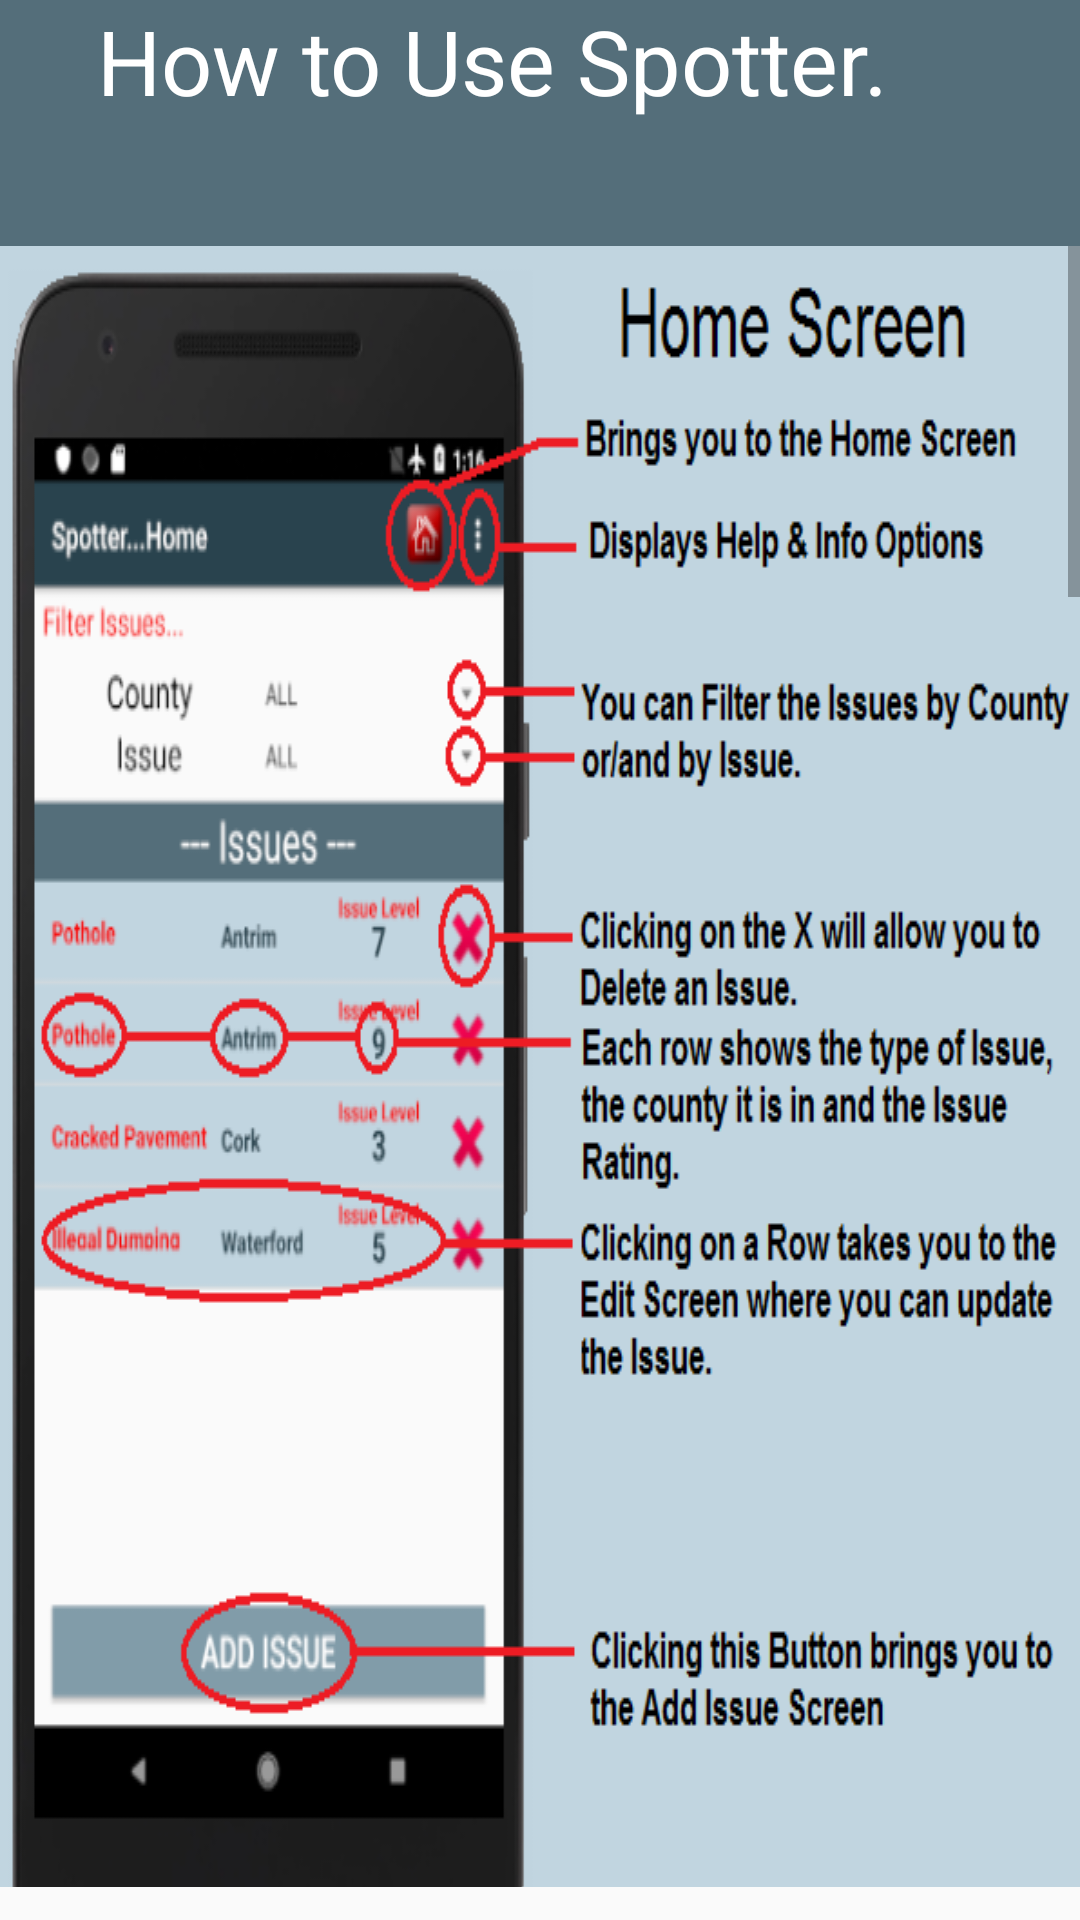

Write the Android layout XML for this screen, with the resource values it uses.
<!-- AndroidManifest.xml: application theme AppTheme -->
<!-- res/layout/help.xml -->
<?xml version="1.0" encoding="utf-8"?>
<android.support.constraint.ConstraintLayout xmlns:android="http://schemas.android.com/apk/res/android"
    xmlns:app="http://schemas.android.com/apk/res-auto"
    xmlns:tools="http://schemas.android.com/tools"
    android:layout_width="match_parent"
    android:layout_height="match_parent"
    tools:context=".activities.activities.Help">


    <TextView
        android:id="@+id/textViewHelpInstructions"
        android:layout_width="429dp"
        android:layout_height="82dp"
        android:layout_marginStart="8dp"
        android:background="@color/colorGrey"
        android:text="How to Use Spotter."
        android:textAlignment="center"

        android:textColor="@color/colorFontWhite"
        android:textSize="30sp"
        app:layout_constraintEnd_toEndOf="parent"
        app:layout_constraintHorizontal_bias="0.764"
        app:layout_constraintStart_toStartOf="parent"
        app:layout_constraintTop_toTopOf="parent" />

    <ScrollView xmlns:android="http://schemas.android.com/apk/res/android"
        xmlns:tools="http://schemas.android.com/tools"
        android:id="@+id/scrollView2"
        android:layout_width="wrap_content"
        android:layout_height="547dp"
        android:layout_marginBottom="0dp"
        app:layout_constraintBottom_toBottomOf="parent"
        app:layout_constraintEnd_toEndOf="parent"
        app:layout_constraintHorizontal_bias="1.0"
        app:layout_constraintStart_toStartOf="parent"
        app:layout_constraintTop_toBottomOf="@+id/textViewHelpInstructions"
        app:layout_constraintVertical_bias="0.0">
        
        <ImageView
            android:id="@+id/imageView2"
            android:layout_width="match_parent"
            android:layout_height="600dp"
            android:layout_marginBottom="0dp"
            android:background="@drawable/helpscreen"
            android:scrollbarAlwaysDrawVerticalTrack="true"
            app:layout_constraintBottom_toBottomOf="parent"
            app:layout_constraintStart_toStartOf="parent"
            app:layout_constraintTop_toBottomOf="@+id/textViewHelpInstructions"
            tools:srcCompat="@tools:sample/backgrounds/scenic" />
    </ScrollView>
</android.support.constraint.ConstraintLayout>
<!-- resources referenced by this layout -->
<resources>
  <color name="colorFontWhite">#ffffff</color>
  <color name="colorGrey">#546e7a</color>
  <!-- drawable helpscreen: png bitmap (drawable, 359594 bytes) -->
  <style name="AppTheme" parent="Theme.AppCompat.Light.DarkActionBar">
          
          <item name="colorPrimary">@color/colorGreyDark</item>
          <item name="colorPrimaryDark">@color/colorFontBlack</item>
          <item name="colorAccent">@color/colorRed</item>
  
      </style>
  <color name="colorGreyDark">#29434E</color>
  <color name="colorFontBlack">#000000</color>
  <color name="colorRed">#F90606</color>
</resources>
